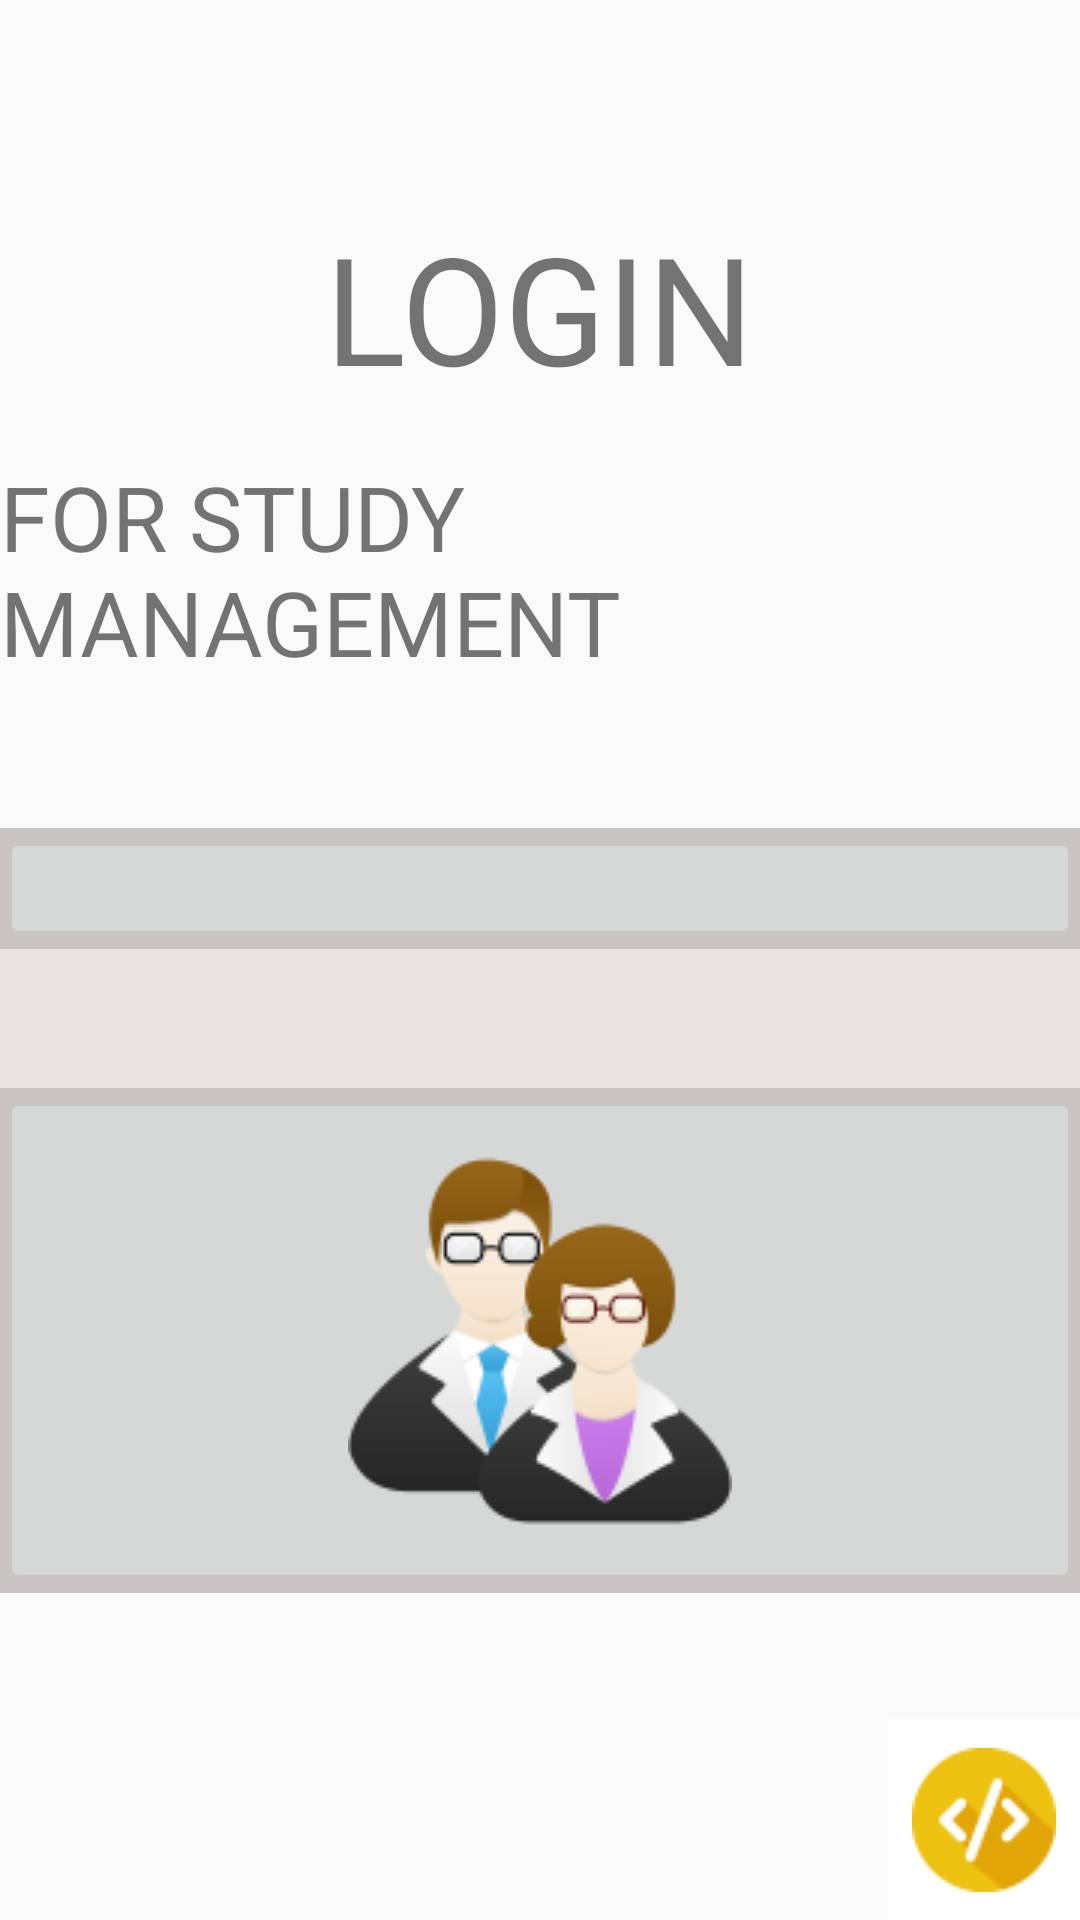

This screen was rendered from an Android layout file. Write that file and the resources it references.
<!-- AndroidManifest.xml: application theme Theme.AppCompat.Light.NoActionBar -->
<!-- res/layout/activity_studymanagement__login.xml -->
<?xml version="1.0" encoding="utf-8"?>
<LinearLayout xmlns:android="http://schemas.android.com/apk/res/android"
    xmlns:app="http://schemas.android.com/apk/res-auto"
    xmlns:tools="http://schemas.android.com/tools"
    android:layout_width="match_parent"
    android:layout_height="match_parent"
    android:orientation="vertical"
    tools:context="MainViews.studymanagement_Login">
    <LinearLayout
        android:layout_width="match_parent"
        android:layout_height="69dp"
        android:orientation="vertical"></LinearLayout>

    <LinearLayout
        android:layout_width="match_parent"
        android:layout_height="161dp"
        android:orientation="vertical">

        <TextView
            android:id="@+id/txtLogin"
            android:layout_width="wrap_content"
            android:layout_height="83dp"
            android:layout_gravity="center"
            android:text="LOGIN"
            android:textSize="50dp" />

        <TextView
            android:id="@+id/txtForStudy"
            android:layout_width="wrap_content"
            android:layout_height="77dp"
            android:layout_gravity="center"
            android:text="FOR STUDY MANAGEMENT"
            android:textSize="30dp" />
    </LinearLayout>

    <LinearLayout
        android:layout_width="match_parent"
        android:layout_height="46dp"
        android:orientation="vertical"></LinearLayout>

    <LinearLayout
        android:layout_width="match_parent"
        android:layout_height="277dp"
        android:layout_weight="5"
        android:background="#C9C5C5"
        android:orientation="vertical">

        <ImageButton
            android:id="@+id/btnStudent"
            android:layout_width="match_parent"
            android:layout_height="wrap_content"
            android:layout_weight="1"
            app:srcCompat="@drawable/studenticon128" />

        <LinearLayout
            android:layout_width="match_parent"
            android:layout_height="26dp"
            android:layout_weight="1"
            android:background="#E9E3E3"
            android:orientation="vertical"></LinearLayout>

        <ImageButton
            android:id="@+id/btnTeachet"
            android:layout_width="match_parent"
            android:layout_height="wrap_content"
            android:layout_weight="1"
            app:srcCompat="@drawable/teachericon128" />

    </LinearLayout>

    <LinearLayout
        android:layout_width="match_parent"
        android:layout_height="42dp"
        android:orientation="vertical"></LinearLayout>

    <LinearLayout
        android:layout_width="match_parent"
        android:layout_height="67dp"
        android:orientation="vertical">

        <ImageButton
            android:id="@+id/btnBack"
            android:layout_width="64dp"
            android:layout_height="match_parent"
            android:layout_gravity="right"
            android:background="#FFFFFF"
            app:srcCompat="@drawable/backiconyellow48" />
    </LinearLayout>
</LinearLayout>
<!-- resources referenced by this layout -->
<resources>
  <!-- drawable backiconyellow48: png bitmap (drawable-v24, 2230 bytes) -->
  <!-- drawable teachericon128: png bitmap (drawable-v24, 10112 bytes) -->
</resources>
